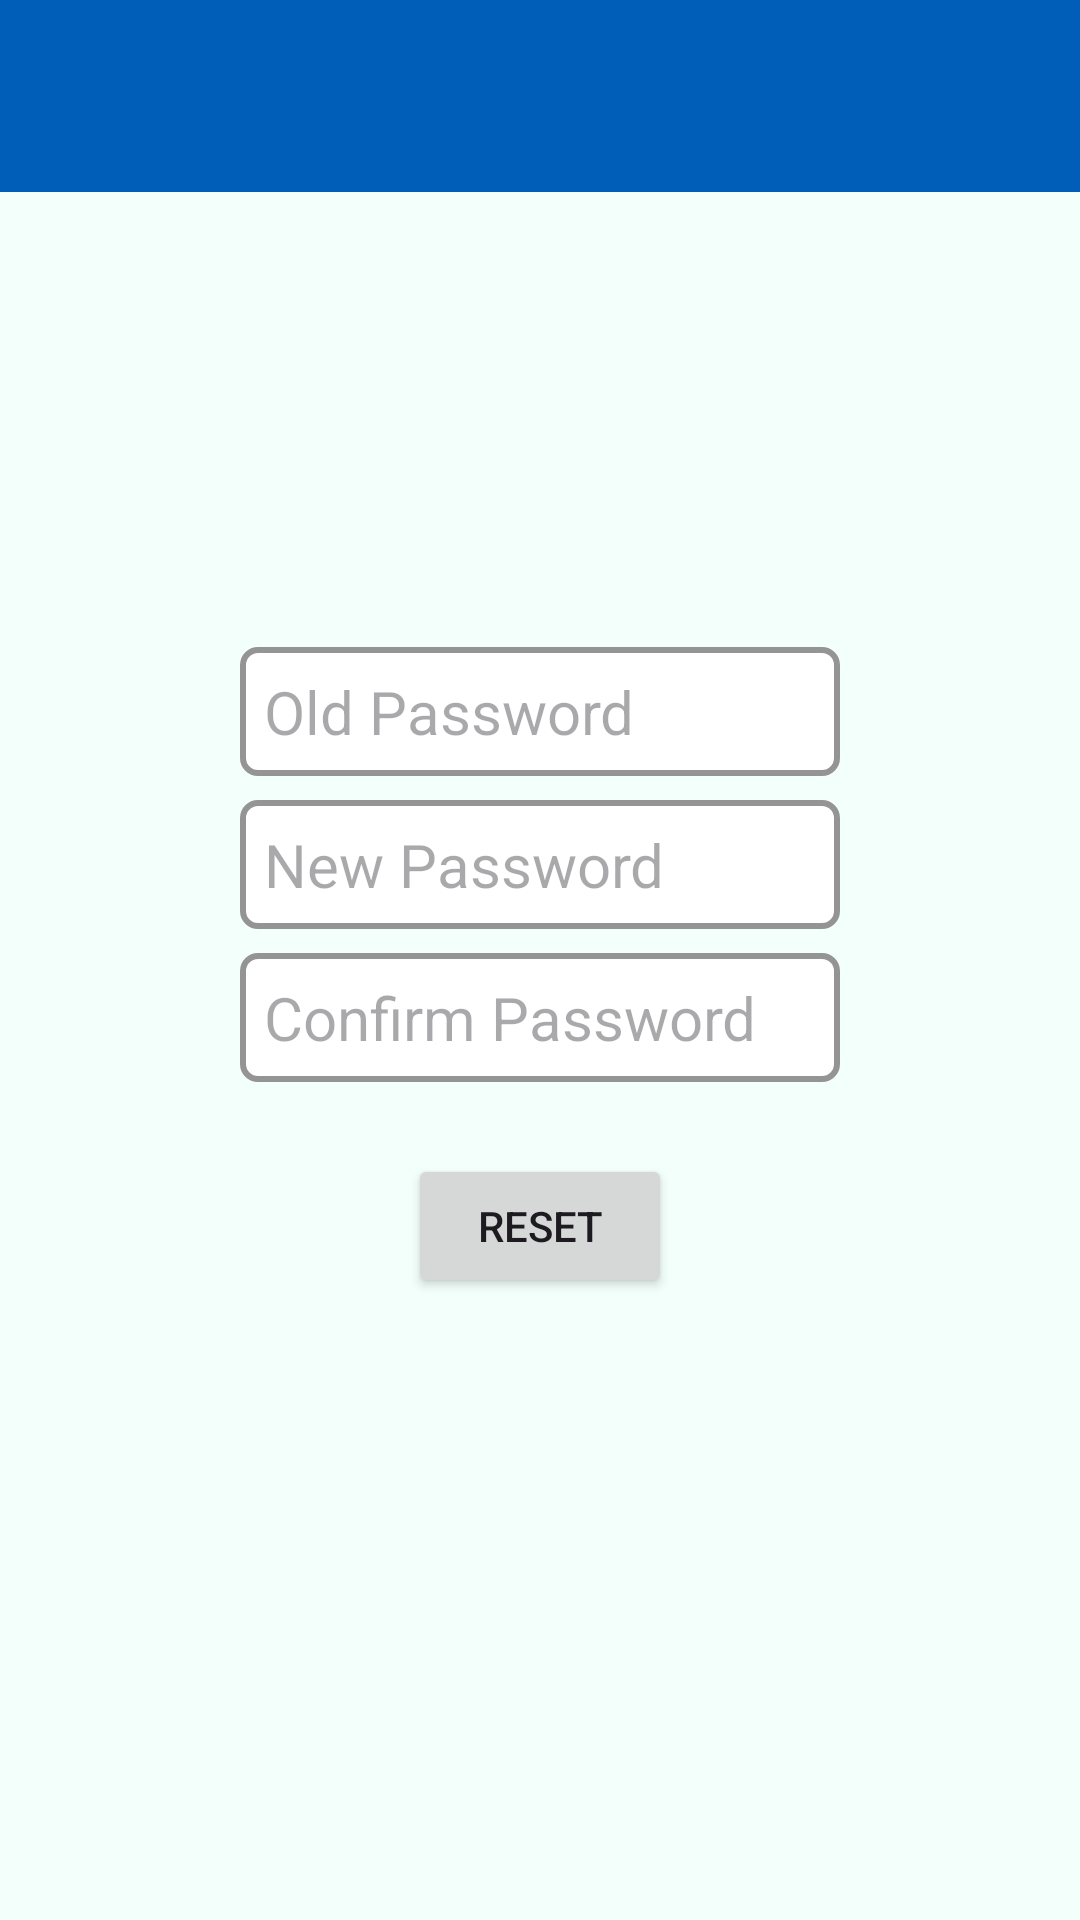

Reconstruct the res/layout file that produces this screen, plus the resources it refers to.
<!-- AndroidManifest.xml: application theme Theme.AttendanceApplication -->
<!-- res/layout/activity_reset_password.xml -->
<?xml version="1.0" encoding="utf-8"?>
<androidx.constraintlayout.widget.ConstraintLayout xmlns:android="http://schemas.android.com/apk/res/android"
    xmlns:app="http://schemas.android.com/apk/res-auto"
    xmlns:tools="http://schemas.android.com/tools"
    android:layout_width="match_parent"
    android:layout_height="match_parent"
    android:background="@drawable/backgroun1">

    <androidx.appcompat.widget.Toolbar
        android:id="@+id/toolbar"
        android:layout_width="0dp"
        android:layout_height="wrap_content"
        android:background="?attr/colorPrimary"
        android:minHeight="?attr/actionBarSize"
        android:theme="?attr/actionBarTheme"
        app:layout_constraintEnd_toEndOf="parent"
        app:layout_constraintHorizontal_bias="0.0"
        app:layout_constraintStart_toStartOf="parent"
        app:layout_constraintTop_toTopOf="parent" />

    <androidx.constraintlayout.widget.ConstraintLayout
        android:layout_width="0dp"
        android:layout_height="wrap_content"
        android:layout_marginLeft="48dp"
        android:layout_marginRight="48dp"
        app:layout_constraintBottom_toBottomOf="parent"
        app:layout_constraintEnd_toEndOf="parent"
        app:layout_constraintStart_toStartOf="parent"
        app:layout_constraintTop_toTopOf="parent">

        <ImageView
            android:id="@+id/imageView"
            android:layout_width="match_parent"
            android:layout_height="match_parent"
            android:scaleType="centerInside"
            app:layout_constraintEnd_toEndOf="parent"
            app:layout_constraintHorizontal_bias="0.5"
            app:layout_constraintStart_toStartOf="parent"
            app:layout_constraintTop_toTopOf="parent"
            app:srcCompat="@drawable/img1" />

        <EditText
            android:id="@+id/etOldPW"
            style="@style/Widget.AppCompat.EditText"
            android:layout_width="0dp"
            android:layout_height="wrap_content"
            android:layout_marginStart="32dp"
            android:layout_marginTop="8dp"
            android:layout_marginEnd="32dp"
            android:background="@drawable/edit_text_background"
            android:ems="10"
            android:hint="Old Password"
            android:inputType="textPassword"
            android:padding="8sp"
            android:textSize="20sp"
            app:layout_constraintEnd_toEndOf="parent"
            app:layout_constraintStart_toStartOf="parent"
            app:layout_constraintTop_toBottomOf="@id/imageView" />

        <EditText
            android:id="@+id/etNewPW"
            style="@style/Widget.AppCompat.EditText"
            android:layout_width="0dp"
            android:layout_height="wrap_content"
            android:layout_marginStart="32dp"
            android:layout_marginTop="8dp"
            android:layout_marginEnd="32dp"
            android:background="@drawable/edit_text_background"
            android:ems="10"
            android:hint="New Password"
            android:inputType="textPassword"
            android:padding="8sp"
            android:textSize="20sp"
            app:layout_constraintEnd_toEndOf="parent"
            app:layout_constraintStart_toStartOf="parent"
            app:layout_constraintTop_toBottomOf="@id/etOldPW" />

        <EditText
            android:id="@+id/etConfirmPW"
            style="@style/Widget.AppCompat.EditText"
            android:layout_width="0dp"
            android:layout_height="wrap_content"
            android:layout_marginStart="32dp"
            android:layout_marginTop="8dp"
            android:layout_marginEnd="32dp"
            android:background="@drawable/edit_text_background"
            android:ems="10"
            android:hint="Confirm Password"
            android:inputType="textPassword"
            android:padding="8sp"
            android:textSize="20sp"
            app:layout_constraintEnd_toEndOf="parent"
            app:layout_constraintStart_toStartOf="parent"
            app:layout_constraintTop_toBottomOf="@id/etNewPW" />

        <LinearLayout
            android:id="@+id/linearLayout"
            android:layout_width="wrap_content"
            android:layout_height="wrap_content"
            android:layout_marginTop="24dp"
            android:orientation="horizontal"
            app:layout_constraintEnd_toEndOf="parent"
            app:layout_constraintStart_toStartOf="parent"
            app:layout_constraintTop_toBottomOf="@+id/etConfirmPW">

            <Button
                android:id="@+id/btnReset"
                android:layout_width="wrap_content"
                android:layout_height="wrap_content"
                android:text="@string/reset" />

            <ProgressBar
                android:id="@+id/progressBar"
                style="@style/Widget.AppCompat.ProgressBar"
                android:layout_width="wrap_content"
                android:layout_height="match_parent"
                android:visibility="gone"
                app:layout_constraintBottom_toBottomOf="parent"
                app:layout_constraintEnd_toEndOf="parent"
                app:layout_constraintStart_toStartOf="parent"
                app:layout_constraintTop_toTopOf="parent" />
        </LinearLayout>


    </androidx.constraintlayout.widget.ConstraintLayout>

</androidx.constraintlayout.widget.ConstraintLayout>
<!-- resources referenced by this layout -->
<resources>
  <!-- drawable edit_text_background (drawable) -->
  <?xml version="1.0" encoding="utf-8"?>
  <selector xmlns:android="http://schemas.android.com/apk/res/android"
      android:layout_height="wrap_content"
      android:layout_width="wrap_content">
      <item>
          <shape android:shape="rectangle">
              <solid android:color="#ffffff"/>
              <corners android:radius="5dp" />
              <stroke
                  android:width="2dp"
                  android:color="#949494" />
          </shape>
      </item>
  </selector>
  <string name="reset">RESET</string>
  <style name="Theme.AttendanceApplication" parent="Base.Theme.AttendanceApplication" />
  <color name="md_theme_light_primary">#005DB8</color>
  <color name="md_theme_light_onPrimary">#FFFFFF</color>
  <color name="md_theme_light_primaryContainer">#D6E3FF</color>
  <color name="md_theme_light_onPrimaryContainer">#001B3E</color>
  <color name="md_theme_light_secondary">#9B4500</color>
  <color name="md_theme_light_onSecondary">#FFFFFF</color>
  <color name="md_theme_light_secondaryContainer">#FFDBCA</color>
  <color name="md_theme_light_onSecondaryContainer">#331200</color>
  <color name="md_theme_light_tertiary">#006874</color>
  <color name="md_theme_light_onTertiary">#FFFFFF</color>
  <color name="md_theme_light_tertiaryContainer">#97F0FF</color>
  <color name="md_theme_light_onTertiaryContainer">#001F24</color>
  <color name="md_theme_light_error">#BA1A1A</color>
  <color name="md_theme_light_errorContainer">#FFDAD6</color>
  <color name="md_theme_light_onError">#FFFFFF</color>
  <color name="md_theme_light_onErrorContainer">#410002</color>
  <color name="md_theme_light_background">#F3FFFA</color>
  <color name="md_theme_light_onBackground">#00201A</color>
  <color name="md_theme_light_surface">#F3FFFA</color>
  <color name="md_theme_light_onSurface">#00201A</color>
  <color name="md_theme_light_surfaceVariant">#E0E2EC</color>
  <color name="md_theme_light_onSurfaceVariant">#44474E</color>
  <color name="md_theme_light_outline">#74777F</color>
  <color name="md_theme_light_inverseOnSurface">#B7FFEC</color>
  <color name="md_theme_light_inverseSurface">#00382E</color>
  <color name="md_theme_light_inversePrimary">#AAC7FF</color>
</resources>
